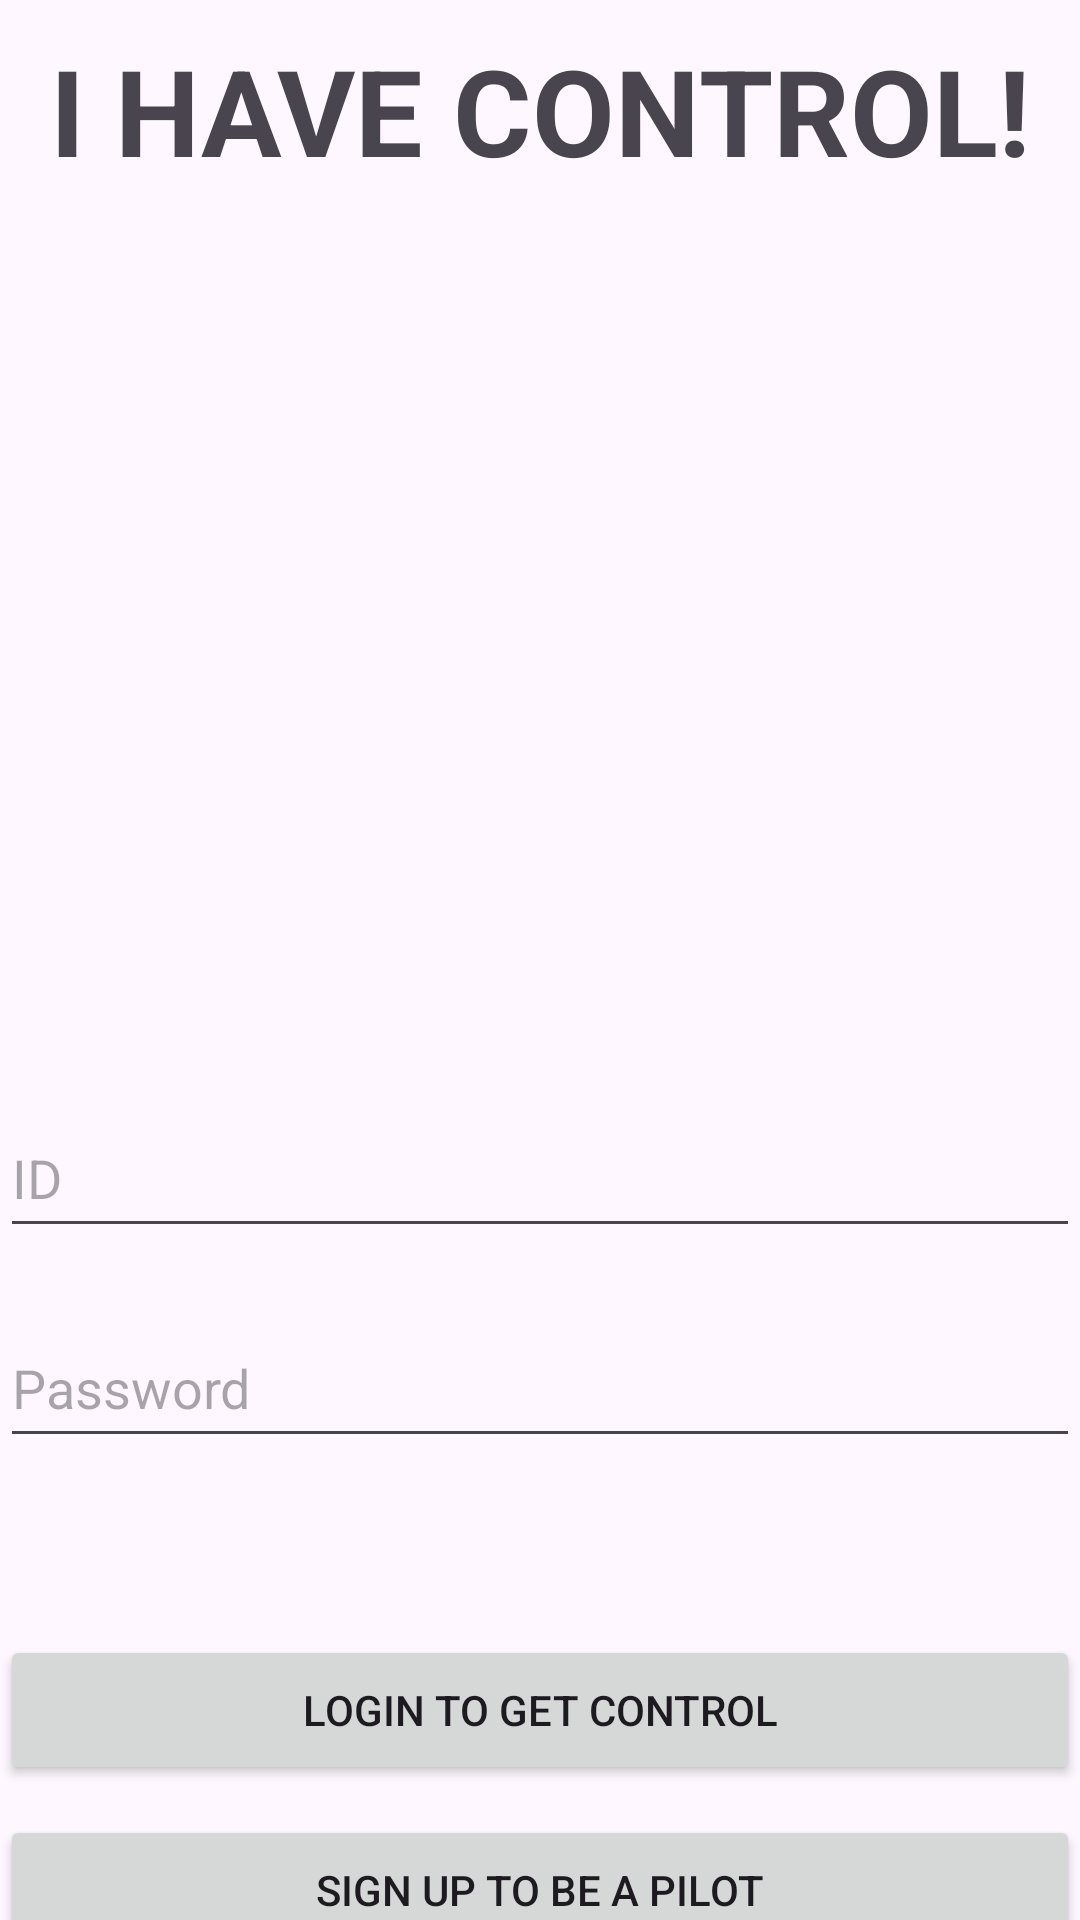

Reconstruct the res/layout file that produces this screen, plus the resources it refers to.
<!-- AndroidManifest.xml: application theme Theme.Android_Beginner_Assginment -->
<!-- res/layout/activity_sign.xml -->
<?xml version="1.0" encoding="utf-8"?>
<androidx.constraintlayout.widget.ConstraintLayout xmlns:android="http://schemas.android.com/apk/res/android"
    xmlns:app="http://schemas.android.com/apk/res-auto"
    xmlns:tools="http://schemas.android.com/tools"
    android:layout_width="match_parent"
    android:layout_height="match_parent"
    tools:context=".SignInActivity">



    <TextView
        android:layout_width="wrap_content"
        android:layout_height="wrap_content"
        android:layout_margin="10dp"
        android:text="I HAVE CONTROL!"
        android:textSize="40dp"
        android:textStyle="bold"
        app:layout_constraintEnd_toEndOf="parent"
        app:layout_constraintHorizontal_bias="0.494"
        app:layout_constraintStart_toStartOf="parent"
        app:layout_constraintTop_toTopOf="parent" />

    <ImageView
        android:id="@+id/imageView"
        android:layout_width="245dp"
        android:layout_height="350dp"
        android:layout_marginTop="16dp"
        app:layout_constraintEnd_toEndOf="parent"
        app:layout_constraintStart_toStartOf="parent"
        app:layout_constraintTop_toTopOf="parent"
        app:srcCompat="@drawable/gundamhead" />

    <EditText
        android:id="@+id/id_Edit"
        android:layout_width="360dp"
        android:layout_height="50dp"
        android:hint="ID"
        app:layout_constraintEnd_toEndOf="parent"
        app:layout_constraintStart_toStartOf="parent"
        app:layout_constraintTop_toBottomOf="@+id/imageView" />

    <EditText
        android:id="@+id/psw_Edit"
        android:layout_width="360dp"
        android:layout_height="50dp"
        android:layout_marginTop="70dp"
        android:hint="Password"
        android:inputType="textPassword"
        app:layout_constraintEnd_toEndOf="parent"
        app:layout_constraintStart_toStartOf="parent"
        app:layout_constraintTop_toBottomOf="@+id/imageView" />

    <Button
        android:id="@+id/login"
        android:layout_width="360dp"
        android:layout_height="50dp"
        android:layout_marginTop="59dp"
        android:onClick="login"
        android:text="Login to Get Control"
        app:layout_constraintEnd_toEndOf="parent"
        app:layout_constraintStart_toStartOf="parent"
        app:layout_constraintTop_toBottomOf="@+id/psw_Edit" />

    <Button
        android:id="@+id/sign"
        android:layout_width="360dp"
        android:layout_height="50dp"
        android:layout_marginTop="10dp"
        android:text="Sign up to be a pilot"
        app:layout_constraintEnd_toEndOf="parent"
        app:layout_constraintStart_toStartOf="parent"
        app:layout_constraintTop_toBottomOf="@+id/login" />

</androidx.constraintlayout.widget.ConstraintLayout>
<!-- resources referenced by this layout -->
<resources>
  <style name="Theme.Android_Beginner_Assginment" parent="Base.Theme.Android_Beginner_Assginment" />
  <style name="Base.Theme.Android_Beginner_Assginment" parent="Theme.Material3.DayNight.NoActionBar">
          
          
      </style>
</resources>
